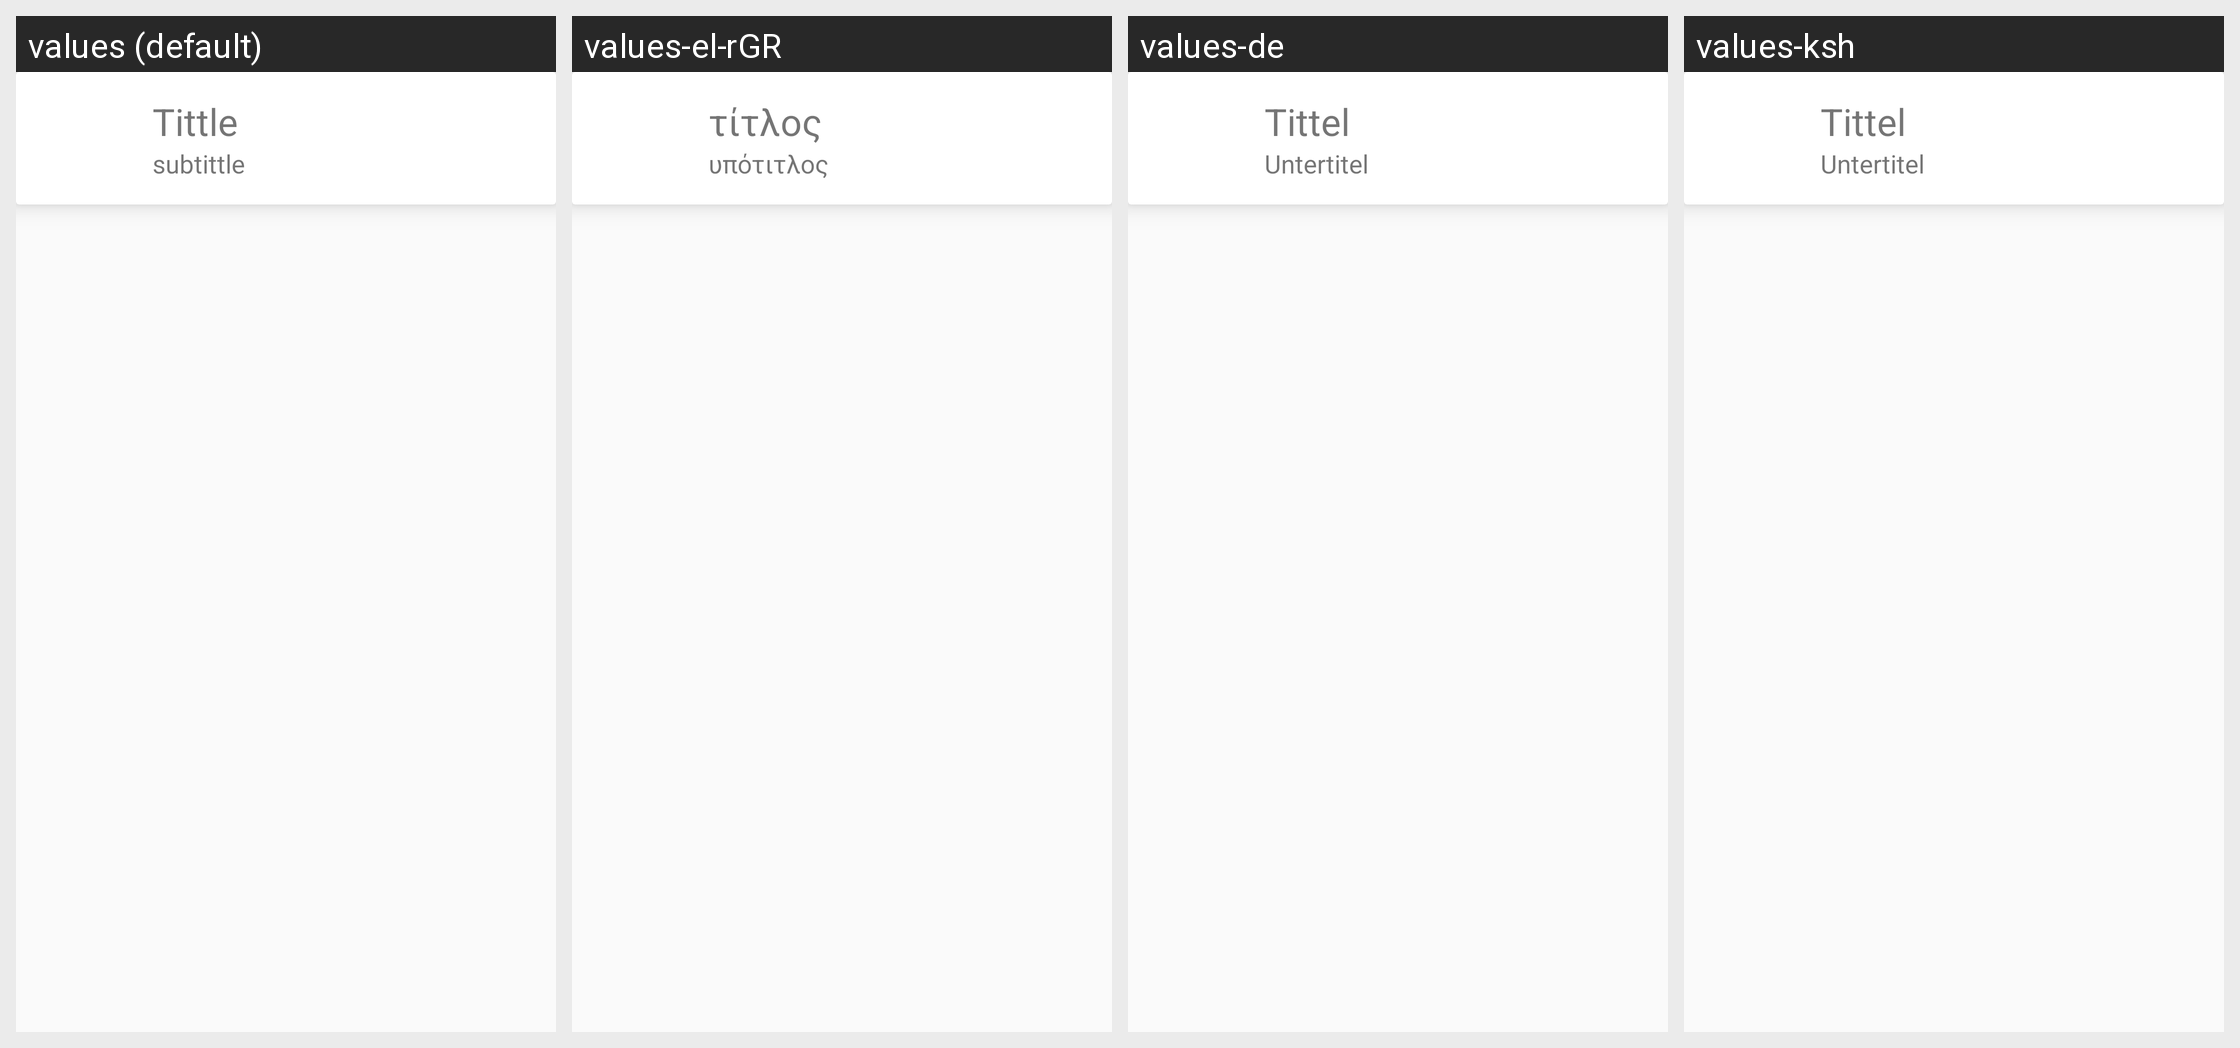

Strings drawn on this Android screen and how each of the app's shown locales translates them:
Android screen res/layout/cardview.xml rendered under 4 locales, left to right: values (default), values-el-rGR, values-de, values-ksh. Device: Nexus 5 (rendered at 1080×1920; each locale shown at half size, 540×960, under a caption strip naming it); theme AppTheme.
Strings drawn on this screen, with the default value and each locale's value (text and hints the layout hard-codes, and strings that could not be matched under every locale, appear in the picture but are not listed):

tittle
  values: Tittle
  values-el-rGR: τίτλος
  values-de: Tittel
  values-ksh: Tittel

subtittle
  values: subtittle
  values-el-rGR: υπότιτλος
  values-de: Untertitel
  values-ksh: Untertitel
